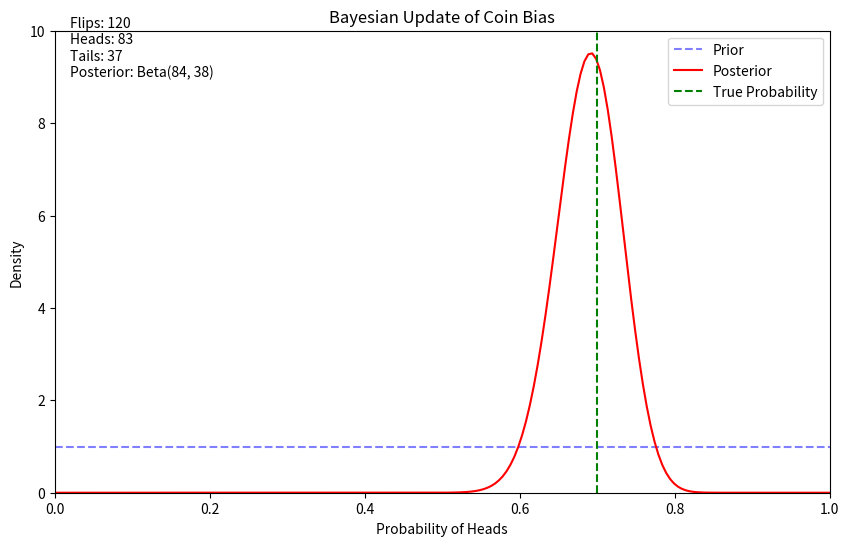

Recreate this plot in Python.
import numpy as np
import matplotlib.pyplot as plt
from scipy.stats import beta
from matplotlib.animation import FuncAnimation

# Set random seed for reproducibility
np.random.seed(42)

# True probability of heads
true_p = 0.7

# Generate 100 coin flips
n_flips = 120
flips = np.random.binomial(1, true_p, n_flips)

# Initial parameters for Beta distribution
alpha_prior = 1
beta_prior = 1

# Create figure and axis
fig, ax = plt.subplots(figsize=(10, 6))
x = np.linspace(0, 1, 200)

# Initialize line objects
prior_line, = ax.plot(x, beta.pdf(x, alpha_prior, beta_prior),
                      'b--', label='Prior', alpha=0.5)
posterior_line, = ax.plot([], [], 'r-', label='Posterior')
true_p_line = ax.axvline(x=true_p, color='g', linestyle='--',
                         label='True Probability')

# Set up the plot
ax.set_xlim(0, 1)
ax.set_ylim(0, 10)
ax.set_xlabel('Probability of Heads')
ax.set_ylabel('Density')
ax.set_title('Bayesian Update of Coin Bias')
ax.legend()

# Text display for counts
text = ax.text(0.02, 9, '', transform=ax.transData)


def update(frame):
    # Update parameters
    alpha = alpha_prior + np.sum(flips[:frame+1])
    beta_param = beta_prior + frame + 1 - np.sum(flips[:frame+1])

    # Update posterior line
    posterior = beta.pdf(x, alpha, beta_param)
    posterior_line.set_data(x, posterior)

    # Update text
    heads = np.sum(flips[:frame+1])
    tails = frame + 1 - heads
    text.set_text(f'Flips: {frame+1}\nHeads: {heads}\nTails: {tails}\n' +
                  f'Posterior: Beta({alpha:.0f}, {beta_param:.0f})')

    return posterior_line, text


# Create animation
anim = FuncAnimation(fig, update, frames=n_flips,
                     interval=50, blit=True)

plt.show()

# Optionally save the animation (uncomment to save)
anim.save('bayesian_update.gif', writer='pillow')
